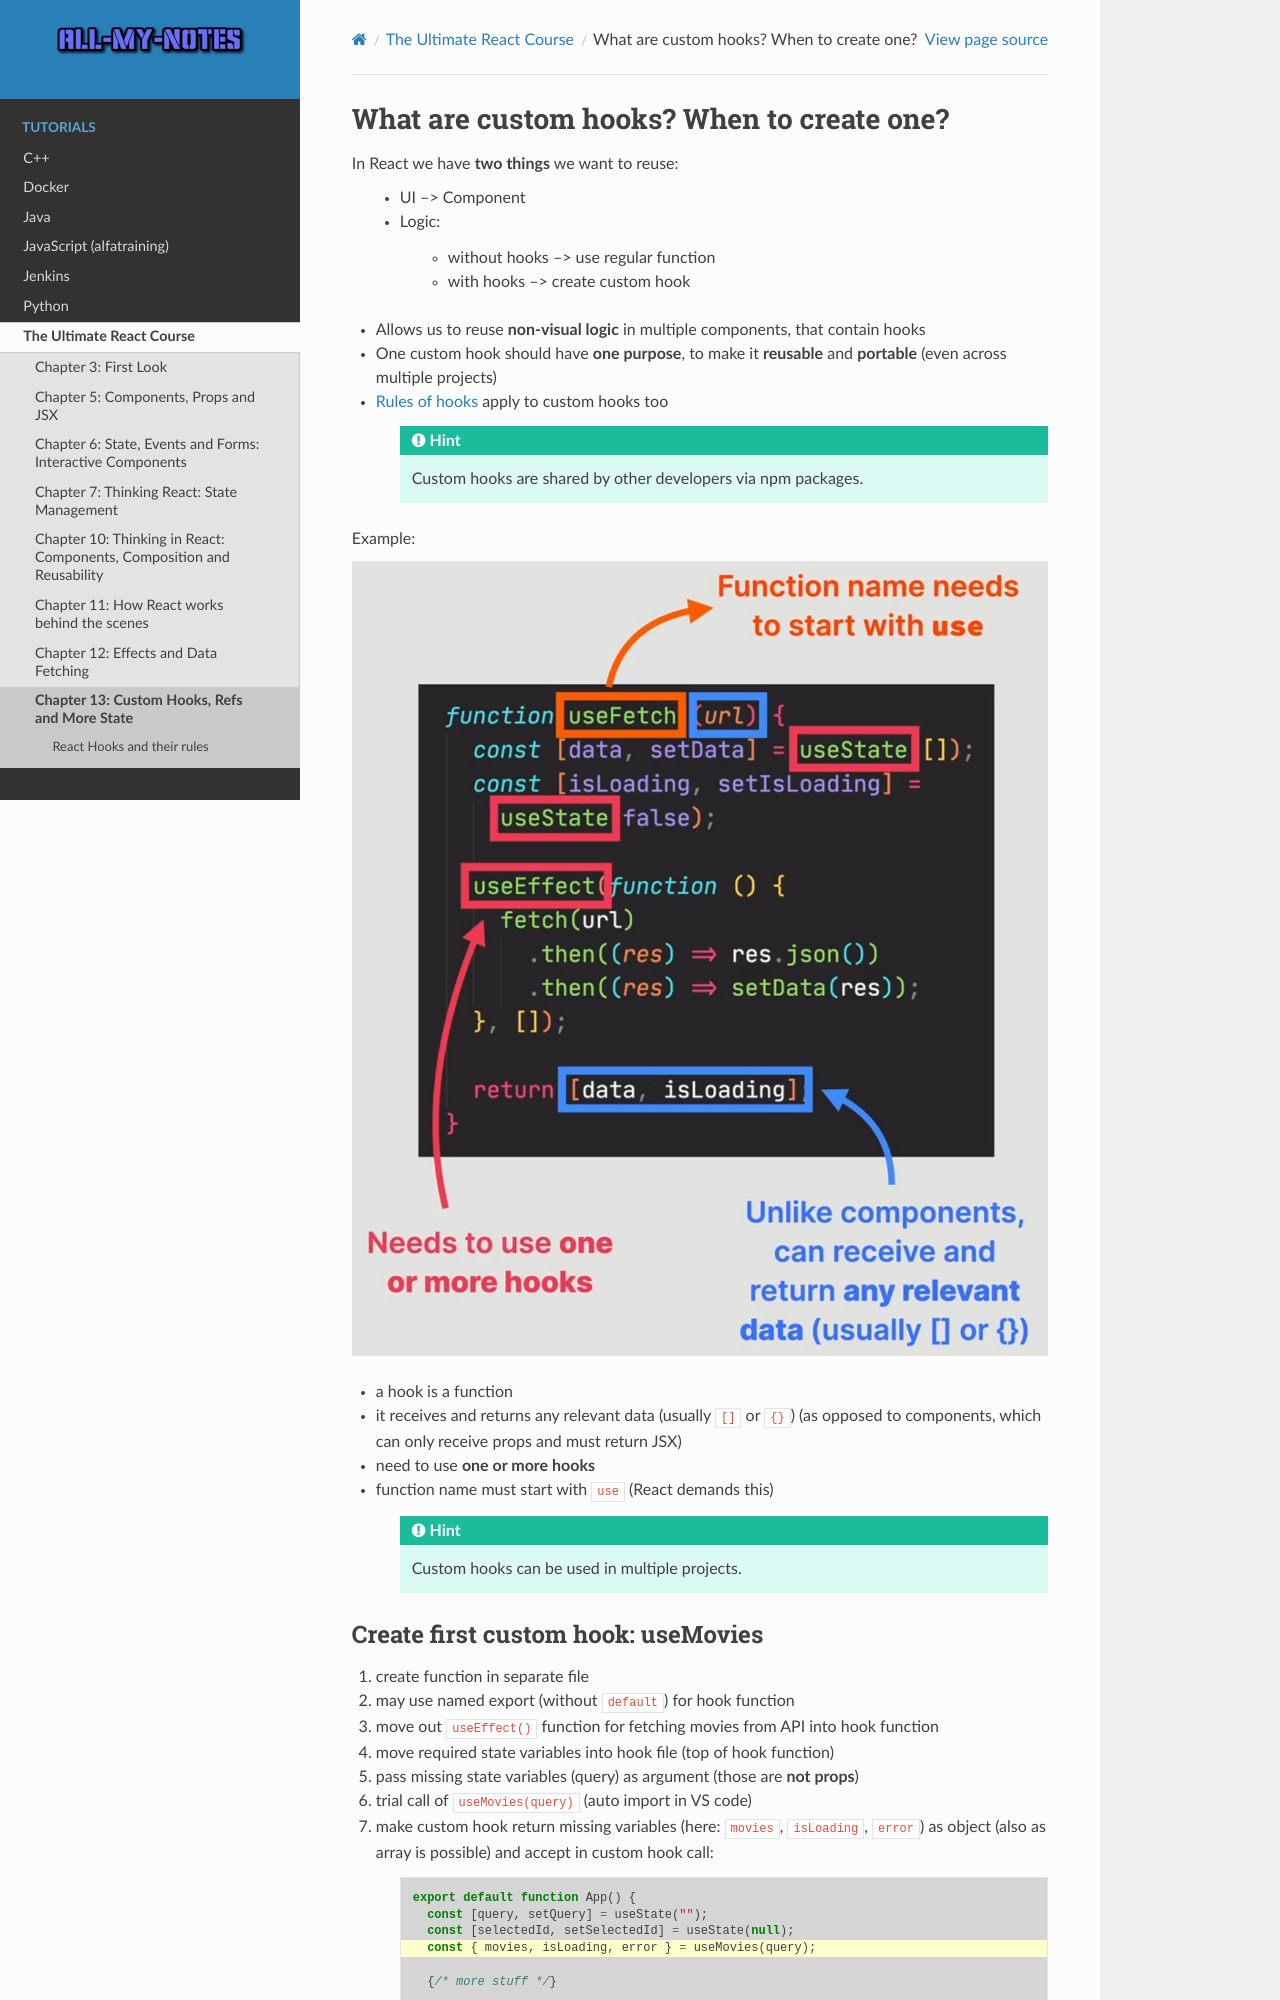

repository: arnewohletz/AllMyNotes · page: tutorial/react/udemy_ultimate_course/13_custom_hooks_refs_more_state/169_170_171_172_custom_hooks.html · generator: sphinx

What are custom hooks? When to create one?
==========================================
In React we have **two things** we want to reuse:

    * UI --> Component
    * Logic:

        * without hooks --> use regular function
        * with hooks --> create custom hook

* Allows us to reuse **non-visual logic** in multiple components, that contain hooks
* One custom hook should have **one purpose**, to make it **reusable** and **portable**
  (even across multiple projects)
* :ref:`Rules of hooks <tutorial_react_ultimate_hooks_and_rules>` apply to custom hooks too

    .. hint::

        Custom hooks are shared by other developers via npm packages.

Example:

.. image:: _file/custom_hook_example.jpg

* a hook is a function
* it receives and returns any relevant data (usually ``[]`` or ``{}``)
  (as opposed to components, which can only receive props and must return JSX)
* need to use **one or more hooks**
* function name must start with ``use`` (React demands this)

    .. hint::

        Custom hooks can be used in multiple projects.
